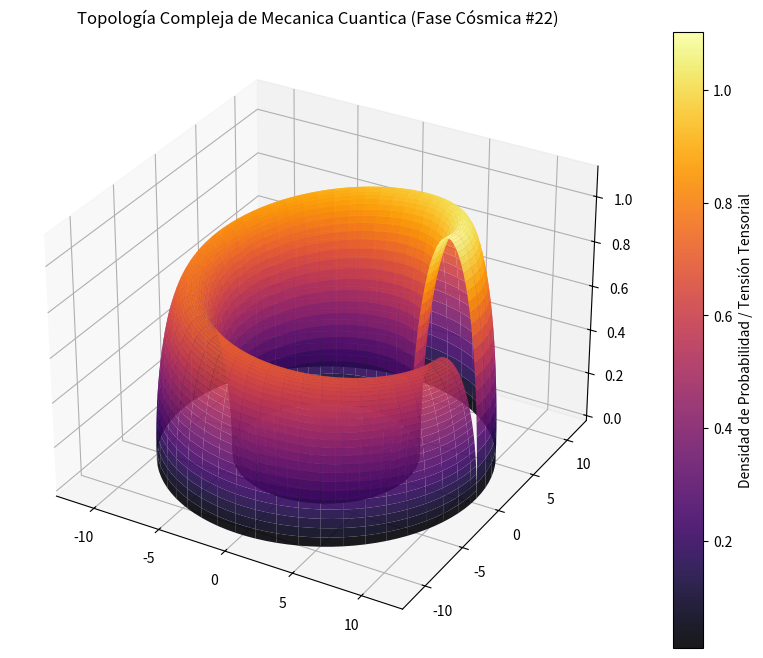

Recreate this plot in Python.
%matplotlib inline
# Simulación Cósmica: Mecanica Cuantica - Variante 22
import numpy as np
import matplotlib.pyplot as plt
from mpl_toolkits.mplot3d import Axes3D

# Parámetros Físicos Cuánticos/Relativistas
alpha = 8.764
beta = 2.523
gamma = 1.111

u = np.linspace(0, 2 * np.pi, 100)
v = np.linspace(0, np.pi, 100)
U, V = np.meshgrid(u, v)

# Topología Espacio-Temporal Avanzada (Fase Cósmica)
X = (alpha + beta * np.cos(V)) * np.cos(U)
Y = (alpha + beta * np.cos(V)) * np.sin(U)
Z = gamma * np.sin(V) * np.exp(-U/10)

fig = plt.figure(figsize=(12, 8))
ax = fig.add_subplot(111, projection='3d')
surf = ax.plot_surface(X, Y, Z, cmap='inferno', edgecolor='none', alpha=0.9)

fig.colorbar(surf, ax=ax, label='Densidad de Probabilidad / Tensión Tensorial')
plt.title(r'Topología Compleja de Mecanica Cuantica (Fase Cósmica #22)')
plt.show()
